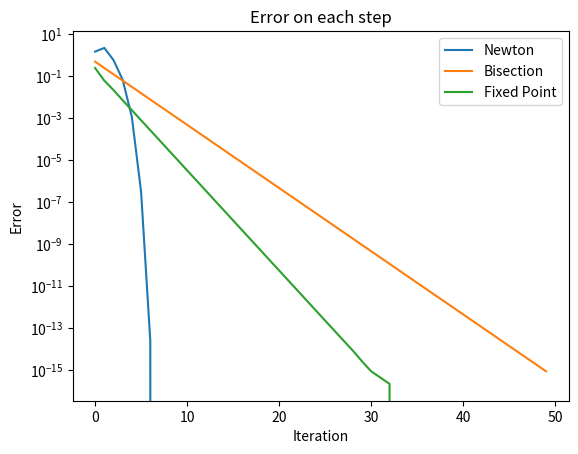

The matplotlib source for this figure:
import matplotlib.pyplot as plt

def f(x):
    return x**2 - 4


def f_prime(x):
    return 2 * x


def f_alpha(x: float) -> float:
    return (-1 / 3) * (x**2 - 4) + x


def find_newton(f, f_prime, x0, num_iter):
    x_vals = []
    for _ in range(num_iter):
        x_vals.append(x0)
        x0 = x0 - f(x0) / f_prime(x0)
    return x0, len(x_vals), x_vals


def find_bisect(f, a, b, num_iters):
    x_vals = []
    if f(a) * f(b) > 0:
        print("No root found in the interval.")
        return None, 0, []
    for _ in range(num_iters):
        c = (a + b) / 2
        x_vals.append(c)
        if f(c) == 0:
            break
        elif f(a) * f(c) < 0:
            b = c
        else:
            a = c
    return (a + b) / 2, len(x_vals), x_vals


def find_fixed(f_alpha, x0: float, num_iters: int):
    x_vals = []
    for _ in range(num_iters):
        x0 = f_alpha(x0)
        x_vals.append(x0)
    return x0, len(x_vals), x_vals


a = 0
b = 3
x0_newton = 0.5
x0_fixed = 0.5
num_iter = 50
real_solution = 2

use_newton = True
use_bisection = True
use_fixed_point = True

results = []
if use_newton:
    c_newton, it_newton, vals_newton = find_newton(f, f_prime, x0_newton, num_iter)
    errors_newton = [abs(x - real_solution) for x in vals_newton]
    results.append(("Newton", errors_newton))

if use_bisection:
    c_bisect, it_bisect, vals_bisect = find_bisect(f, a, b, num_iter)
    errors_bisect = [abs(x - real_solution) for x in vals_bisect]
    results.append(("Bisection", errors_bisect))

if use_fixed_point:
    c_fixed, it_fixed, vals_fixed = find_fixed(f_alpha, x0_fixed, num_iter)
    errors_fixed = [abs(x - real_solution) for x in vals_fixed]
    results.append(("Fixed Point", errors_fixed))

fig, ax = plt.subplots()
for method_name, errors in results:
    ax.plot(range(len(errors)), errors, label=method_name)

ax.set_yscale("log")
ax.set_title("Error on each step")
ax.set_xlabel("Iteration")
ax.set_ylabel("Error")
ax.legend()
plt.show()
